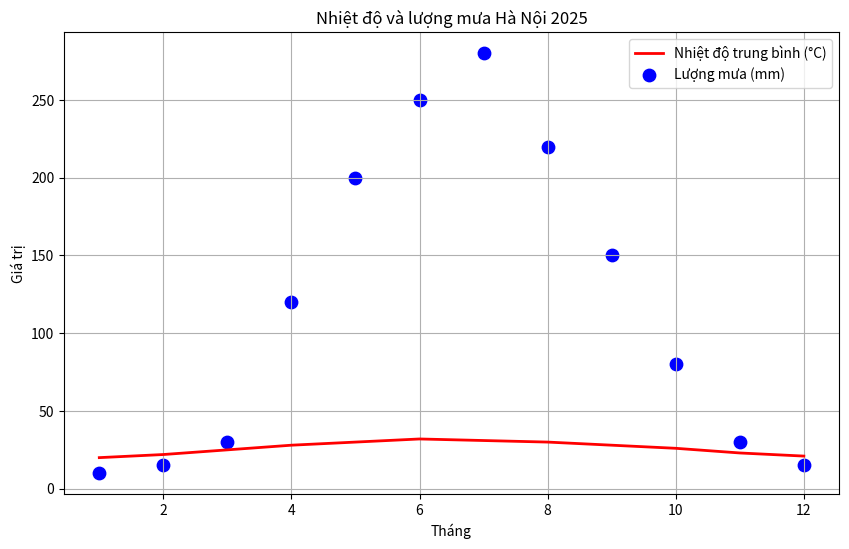

Reproduce this figure in Python.
import matplotlib.pyplot as plt

thang = list(range(1, 13))
nhiet_do = [20, 22, 25, 28, 30, 32, 31, 30, 28, 26, 23, 21]
luong_mua = [10, 15, 30, 120, 200, 250, 280, 220, 150, 80, 30, 15]

fig, ax = plt.subplots(figsize=(10, 6))

ax.plot(thang, nhiet_do, color='red', linestyle='-', linewidth=2, 
        label='Nhiệt độ trung bình (°C)')

ax.scatter(thang, luong_mua, color='blue', s=80, label='Lượng mưa (mm)')

ax.set_title('Nhiệt độ và lượng mưa Hà Nội 2025')
ax.set_xlabel('Tháng')
ax.set_ylabel('Giá trị')
ax.grid(True)
ax.legend()

plt.show()
